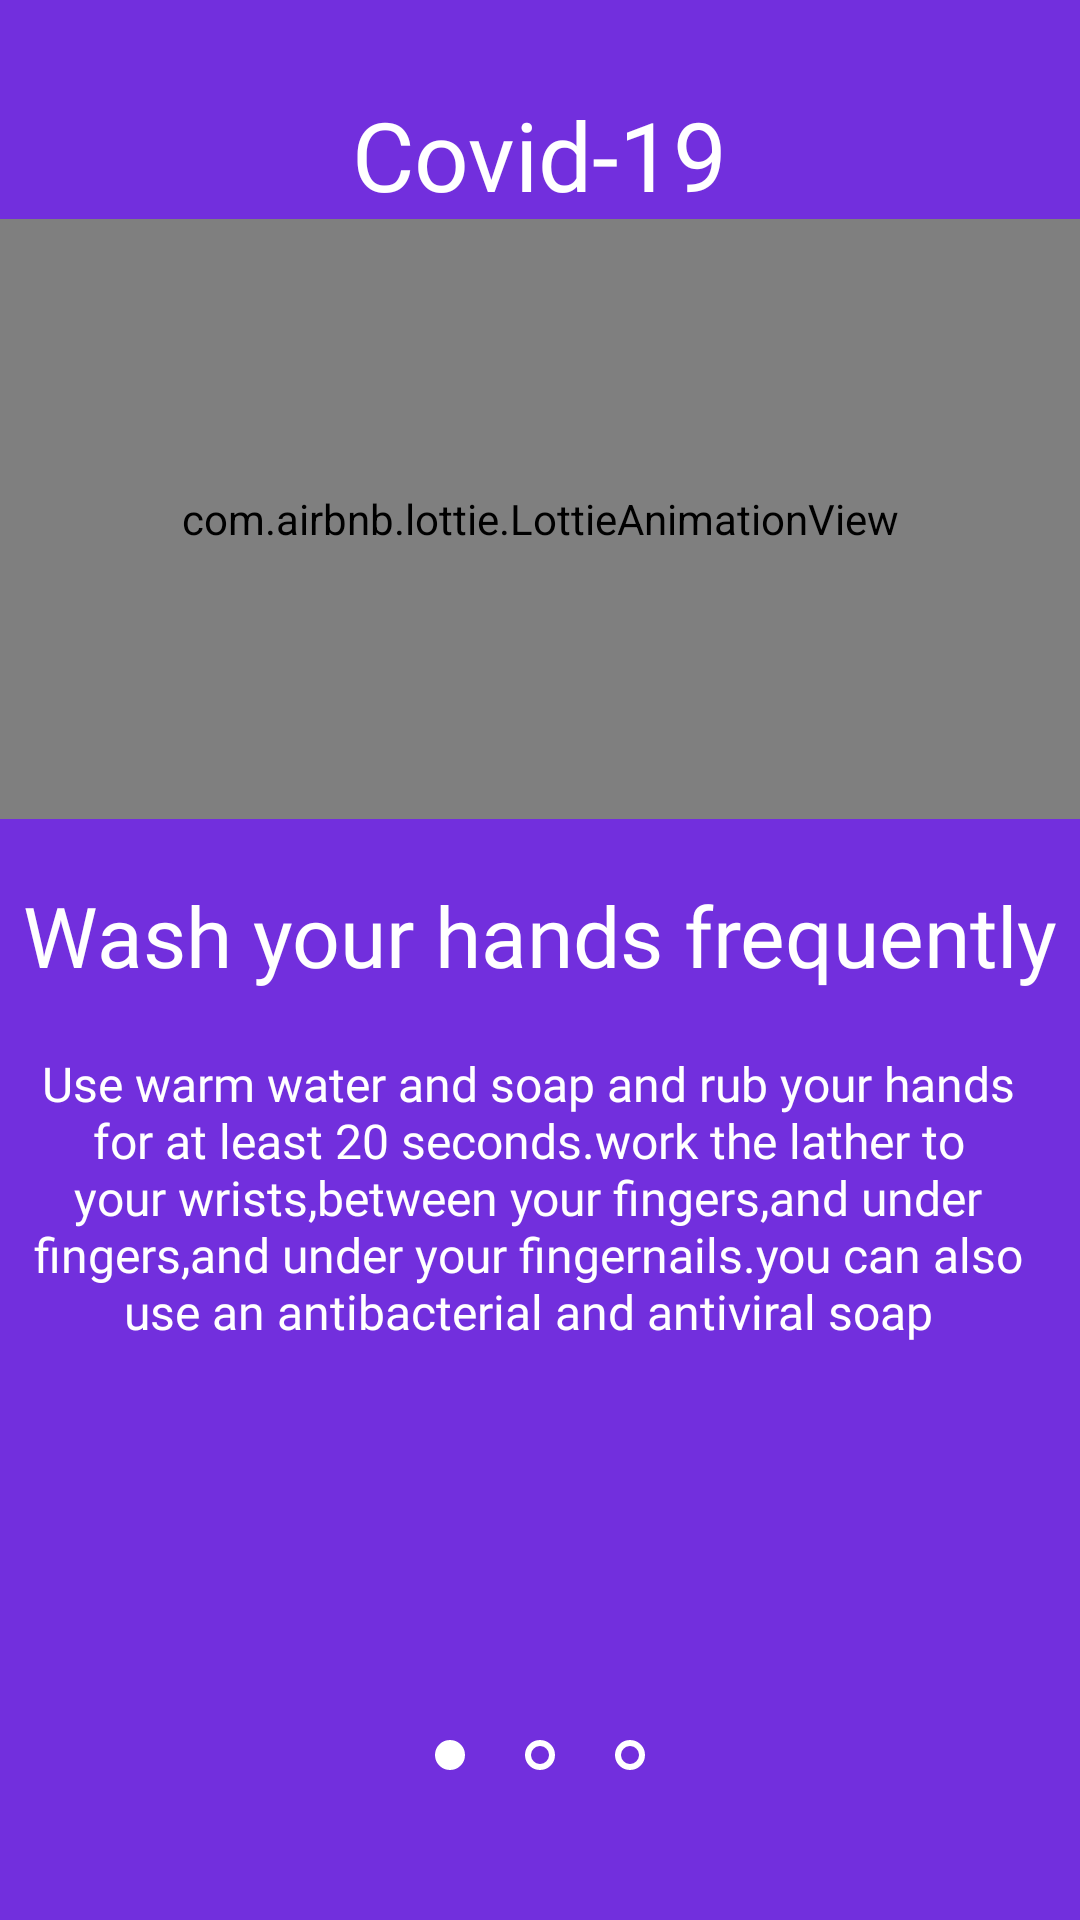

Write the Android layout XML for this screen, with the resource values it uses.
<!-- AndroidManifest.xml: application theme Theme.SPO2 -->
<!-- res/layout/fragment_fragmentone.xml -->
<?xml version="1.0" encoding="utf-8"?>
<RelativeLayout xmlns:android="http://schemas.android.com/apk/res/android"
    xmlns:tools="http://schemas.android.com/tools"
    android:layout_width="match_parent"
    android:layout_height="match_parent"
    xmlns:app="http://schemas.android.com/apk/res-auto"
    android:background="@color/background_one"
    tools:context=".Fragmentone">

    <TextView
        android:id="@+id/title"
        android:layout_width="wrap_content"
        android:layout_height="wrap_content"
        android:layout_centerHorizontal="true"
        android:fontFamily="@font/imprima"
        android:text="Covid-19"
        android:textColor="@android:color/white"
        android:textSize="32sp"
        android:layout_marginTop="30dp"
        />

    <LinearLayout
        android:id="@+id/linear"
        android:layout_width="wrap_content"
        android:layout_height="wrap_content"
        android:layout_below="@+id/title"
        android:orientation="vertical">

        <com.airbnb.lottie.LottieAnimationView
            android:layout_width="match_parent"
            android:layout_height="200dp"
            app:lottie_rawRes="@raw/animation1"
            app:lottie_autoPlay="true"
            app:lottie_loop="true" />

        <TextView
            android:layout_width="match_parent"
            android:layout_height="wrap_content"
            android:text="@string/page_one_tittle"
            android:textColor="@android:color/white"
            android:textSize="28sp"
            android:layout_marginTop="20dp"
            android:gravity="center_horizontal"
            android:fontFamily="@font/imprima"/>

        <TextView
            android:layout_width="match_parent"
            android:layout_height="wrap_content"
            android:text="@string/page_one_content"
            android:layout_marginTop="20dp"
            android:fontFamily="@font/imprima"
            android:textColor="@android:color/white"
            android:textSize="16sp"
            android:layout_marginRight="16dp"
            android:layout_marginLeft="8dp"
            android:gravity="center_horizontal"

            />



    </LinearLayout>

    <LinearLayout
        android:layout_width="match_parent"
        android:layout_height="wrap_content"
        android:layout_alignParentBottom="true"
        android:gravity="center_horizontal"
        android:layout_marginBottom="50dp"
        android:orientation="horizontal">



        <ImageView
            android:layout_width="10dp"
            android:layout_height="10dp"
            android:layout_marginHorizontal="10dp"
            android:src="@drawable/white_circle" />

        <ImageView
            android:layout_width="10dp"
            android:layout_height="10dp"
            android:layout_marginHorizontal="10dp"
            android:src="@drawable/white_circle_empty" />

        <ImageView
            android:layout_width="10dp"
            android:layout_height="10dp"
            android:layout_marginHorizontal="10dp"
            android:src="@drawable/white_circle_empty" />


    </LinearLayout>



</RelativeLayout>
<!-- resources referenced by this layout -->
<resources>
  <color name="background_one">#722FDD</color>
  <!-- drawable white_circle (drawable) -->
  <?xml version="1.0" encoding="utf-8"?>
  <selector xmlns:android="http://schemas.android.com/apk/res/android">
  
      <item>
          <shape android:shape="oval">
              <size android:height="10dp" android:width="10dp"/>
              <stroke android:width="5dp" android:color="#fff"/>
  
          </shape>
      </item>
  
  </selector>
  <!-- drawable white_circle_empty (drawable) -->
  <?xml version="1.0" encoding="utf-8"?>
  <selector xmlns:android="http://schemas.android.com/apk/res/android">
  
      <item>
          <shape android:shape="oval">
              <size android:height="10dp" android:width="10dp"/>
              <stroke android:width="2dp" android:color="#fff"/>
  
          </shape>
      </item>
  
  </selector>
  <string name="page_one_content">Use warm water and soap and rub your hands for at least 20 seconds.work the lather to your wrists,between your fingers,and under fingers,and under your fingernails.you can also use an antibacterial and antiviral soap</string>
  <string name="page_one_tittle">Wash your hands frequently</string>
  <style name="Theme.SPO2" parent="Theme.MaterialComponents.DayNight.NoActionBar">
          
          <item name="colorPrimary">@color/purple_500</item>
          <item name="colorPrimaryVariant">@color/purple_700</item>
          <item name="colorOnPrimary">@color/white</item>
          
          <item name="colorSecondary">@color/teal_200</item>
          <item name="colorSecondaryVariant">@color/teal_700</item>
          <item name="colorOnSecondary">@color/black</item>
          
          <item name="android:statusBarColor" tools:targetApi="l">?attr/colorPrimaryVariant</item>
          
      </style>
  <color name="purple_500">#FF6200EE</color>
  <color name="purple_700">#FF3700B3</color>
  <color name="white">#FFFFFFFF</color>
  <color name="teal_200">#FF03DAC5</color>
  <color name="teal_700">#FF018786</color>
  <color name="black">#FF000000</color>
</resources>
